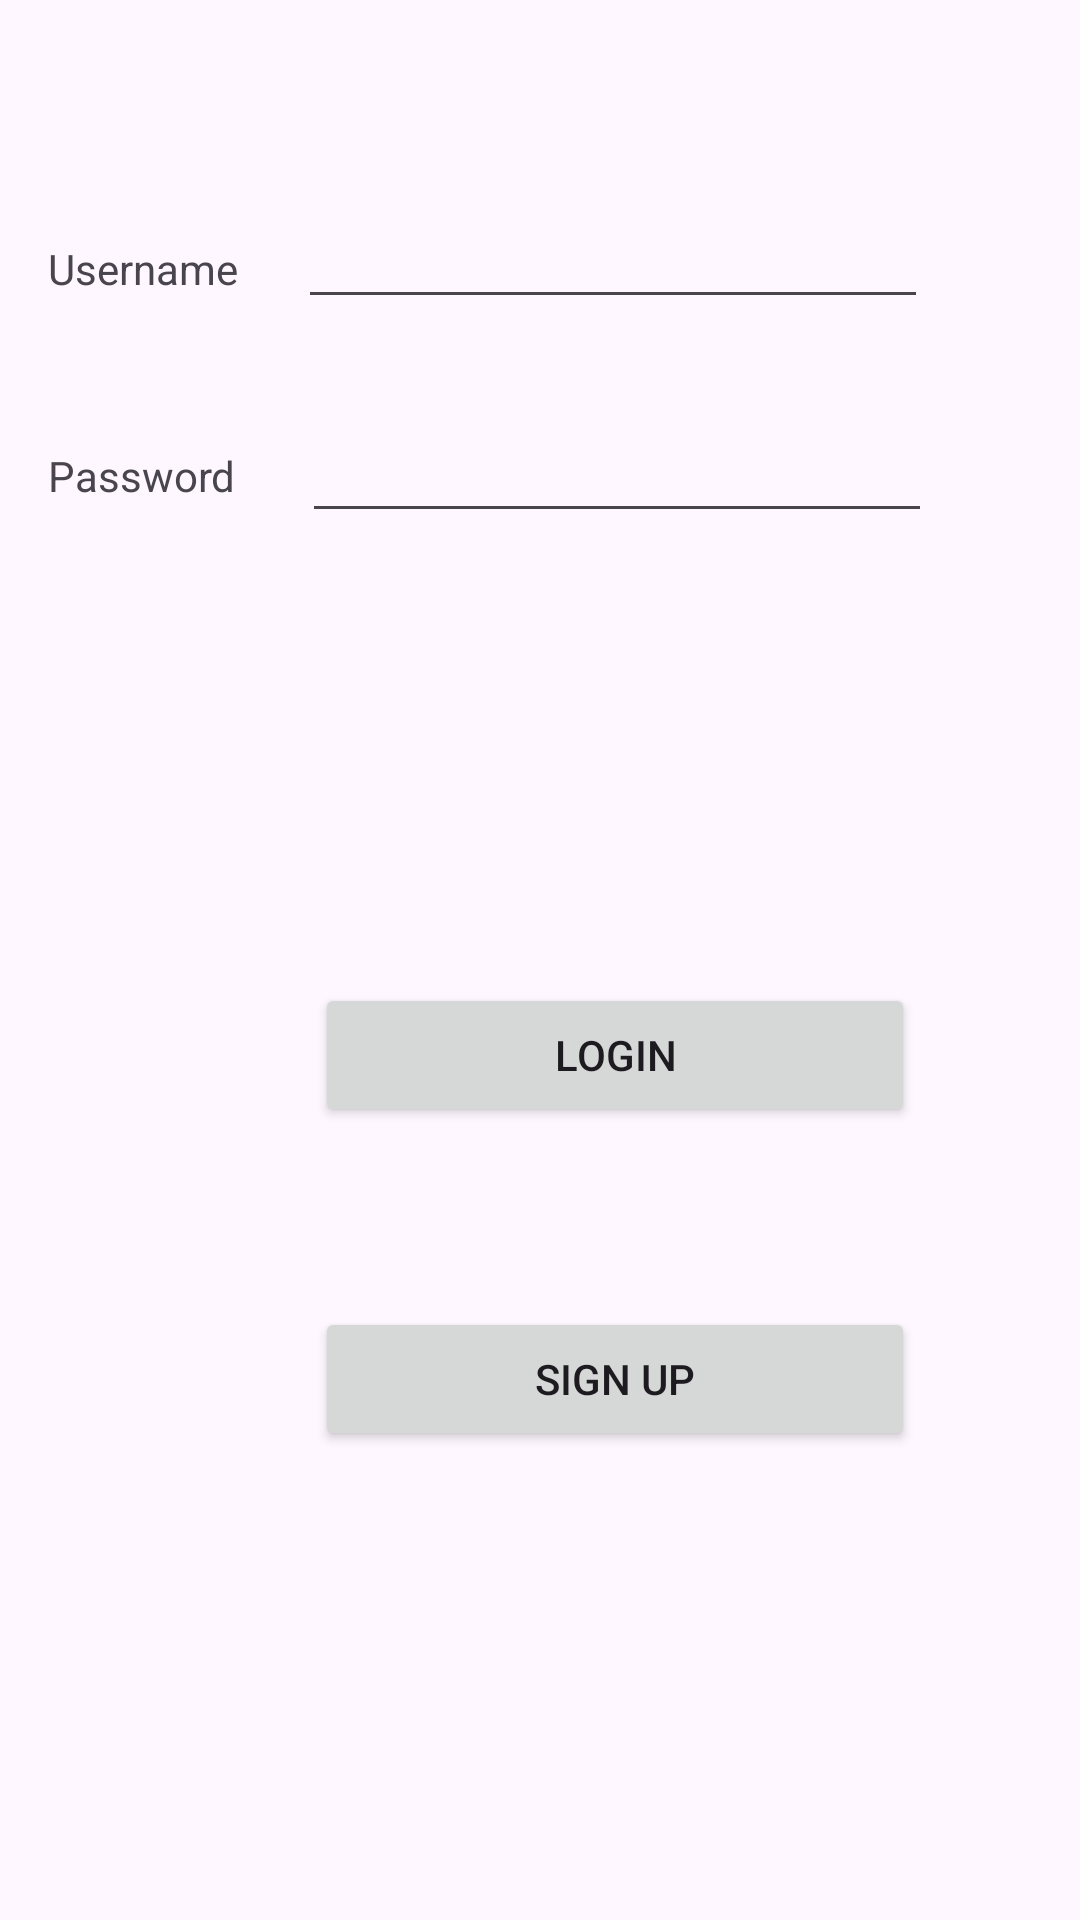

Layout XML and referenced resources for this Android screen:
<!-- AndroidManifest.xml: application theme Theme.Task51CSubtask2 -->
<!-- res/layout/activity_main.xml -->
<?xml version="1.0" encoding="utf-8"?>
<androidx.constraintlayout.widget.ConstraintLayout xmlns:android="http://schemas.android.com/apk/res/android"
    xmlns:app="http://schemas.android.com/apk/res-auto"
    xmlns:tools="http://schemas.android.com/tools"
    android:id="@+id/main"
    android:layout_width="match_parent"
    android:layout_height="match_parent"
    tools:context=".MainActivity">

    <TextView
        android:id="@+id/usernameTextView"
        android:layout_width="wrap_content"
        android:layout_height="wrap_content"
        android:layout_marginStart="16dp"
        android:layout_marginTop="80dp"
        android:text="Username"
        app:layout_constraintStart_toStartOf="parent"
        app:layout_constraintTop_toTopOf="parent" />

    <TextView
        android:id="@+id/passwordTextView"
        android:layout_width="wrap_content"
        android:layout_height="wrap_content"
        android:layout_marginStart="16dp"
        android:layout_marginTop="50dp"
        android:text="Password"
        app:layout_constraintStart_toStartOf="parent"
        app:layout_constraintTop_toBottomOf="@+id/usernameTextView" />

    <EditText
        android:id="@+id/usernameEditText"
        android:layout_width="wrap_content"
        android:layout_height="wrap_content"
        android:layout_marginStart="20dp"
        android:layout_marginTop="65dp"
        android:ems="10"
        android:inputType="text"
        app:layout_constraintStart_toEndOf="@+id/usernameTextView"
        app:layout_constraintTop_toTopOf="parent" />

    <EditText
        android:id="@+id/passwordEditText"
        android:layout_width="wrap_content"
        android:layout_height="wrap_content"
        android:layout_marginStart="22dp"
        android:layout_marginTop="30dp"
        android:ems="10"
        android:inputType="textPassword"
        app:layout_constraintStart_toEndOf="@+id/passwordTextView"
        app:layout_constraintTop_toBottomOf="@+id/usernameEditText" />

    <Button
        android:id="@+id/loginButton"
        android:layout_width="200dp"
        android:layout_height="wrap_content"
        android:layout_marginStart="105dp"
        android:layout_marginTop="150dp"
        android:text="LOGIN"
        app:layout_constraintStart_toStartOf="parent"
        app:layout_constraintTop_toBottomOf="@+id/passwordEditText" />

    <Button
        android:id="@+id/signUpbutton"
        android:layout_width="200dp"
        android:layout_height="wrap_content"
        android:layout_marginStart="105dp"
        android:layout_marginTop="60dp"
        android:text="SIGN UP"
        app:layout_constraintStart_toStartOf="parent"
        app:layout_constraintTop_toBottomOf="@+id/loginButton" />
</androidx.constraintlayout.widget.ConstraintLayout>
<!-- resources referenced by this layout -->
<resources>
  <style name="Theme.Task51CSubtask2" parent="Base.Theme.Task51CSubtask2" />
  <style name="Base.Theme.Task51CSubtask2" parent="Theme.Material3.DayNight.NoActionBar">
          
          
      </style>
</resources>
